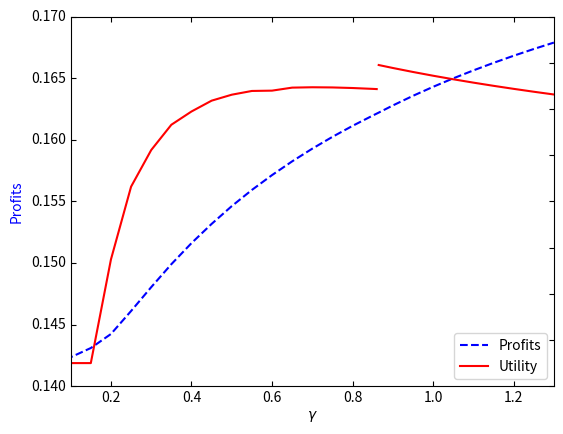

Generate this figure with matplotlib:
from mpl_toolkits.axes_grid1 import host_subplot
import mpl_toolkits.axisartist as AA
import matplotlib.pyplot as plt

#This program creates figure 2 in the paper directly: The numbers were created with the program that is used to create table 1 and are copied directly into this program.

euplot=   [1.6950000000000003, 1.6950000007837454, 1.6950000341688998, 1.699487217251449, 1.7026377654647775, 1.7042236359607876, 1.7053179169566866, 1.7058917456497897, 1.7063607496910749, 1.7066187714905698, 1.7067807867005294, 1.7067946319775456, 1.7069249385558181, 1.7069408267095785, 1.7069330084552228, 1.7069080201304765, 1.7068706717180964,1.70686205642, 1.7079033526,1.7077758469307516, 1.707603158545258, 1.7074405234585552, 1.7072869411944369, 1.7071414796714346, 1.7070035115433386, 1.7068722756426848, 1.7067471974729864, 1.7066278105469679] 
piplot=    [0.140820610979981, 0.1423502605255389, 0.14309825349589622, 0.14423643220228888, 0.14610248060713915, 0.1480386011366015, 0.1499021922273973, 0.15161181019141345, 0.15317161870985485, 0.15461538981240763, 0.15592894769653087, 0.15713336985867432, 0.15824962224481087, 0.1592803734041579, 0.16023797980039323, 0.161130666458567, 0.16196550356152328,0.16212608033,0.16220660927, 0.162786459377535, 0.16356753465230622, 0.16429867474961313, 0.16498529017853603, 0.16563198540894675, 0.16624270893691473, 0.16682087027602255, 0.16736943222916367, 0.16789098439491013] 
gamplot=[0.05, 0.1, 0.15, 0.2, 0.25, 0.3, 0.35, 0.4, 0.45, 0.5, 0.55, 0.6, 0.65, 0.7, 0.75,0.8, 0.85,0.86,0.865, 0.9, 0.95, 1.0, 1.05, 1.1, 1.15, 1.2, 1.25, 1.3]
gamplot1=[0.05, 0.1, 0.15, 0.2, 0.25, 0.3, 0.35, 0.4, 0.45, 0.5, 0.55, 0.6, 0.65, 0.7, 0.75,0.8, 0.85,0.86]
gamplot2=[0.865, 0.9, 0.95, 1.0, 1.05, 1.1, 1.15, 1.2, 1.25, 1.3]
euplot1=   [1.6950000000000003, 1.6950000007837454, 1.6950000341688998, 1.699487217251449, 1.7026377654647775, 1.7042236359607876, 1.7053179169566866, 1.7058917456497897, 1.7063607496910749, 1.7066187714905698, 1.7067807867005294, 1.7067946319775456, 1.7069249385558181, 1.7069408267095785, 1.7069330084552228, 1.7069080201304765, 1.7068706717180964,1.70686205642]
euplot2=[1.7079033526,1.7077758469307516, 1.707603158545258, 1.7074405234585552, 1.7072869411944369, 1.7071414796714346, 1.7070035115433386, 1.7068722756426848, 1.7067471974729864, 1.7066278105469679] 

host = host_subplot(111, axes_class=AA.Axes)
plt.subplots_adjust(right=0.88)

par1 = host.twinx()

host.set_xlim(0.1, 1.3)
host.set_ylim(0.14, 0.17)

host.set_xlabel("$\\gamma$")
host.set_ylabel("Profits")
par1.set_ylabel("Utility")

p1, = host.plot(gamplot, piplot, 'b--',label="Profits")
p2, = par1.plot(gamplot1, euplot1,'r-', label="Utility")
p3, =par1.plot(gamplot2, euplot2,'r-')

par1.set_ylim(1.694, 1.71)


host.legend(loc=4)#this sets the legend into the lower right

host.axis["left"].label.set_color(p1.get_color())
par1.axis["right"].label.set_color(p2.get_color())

plt.draw()
plt.show()
